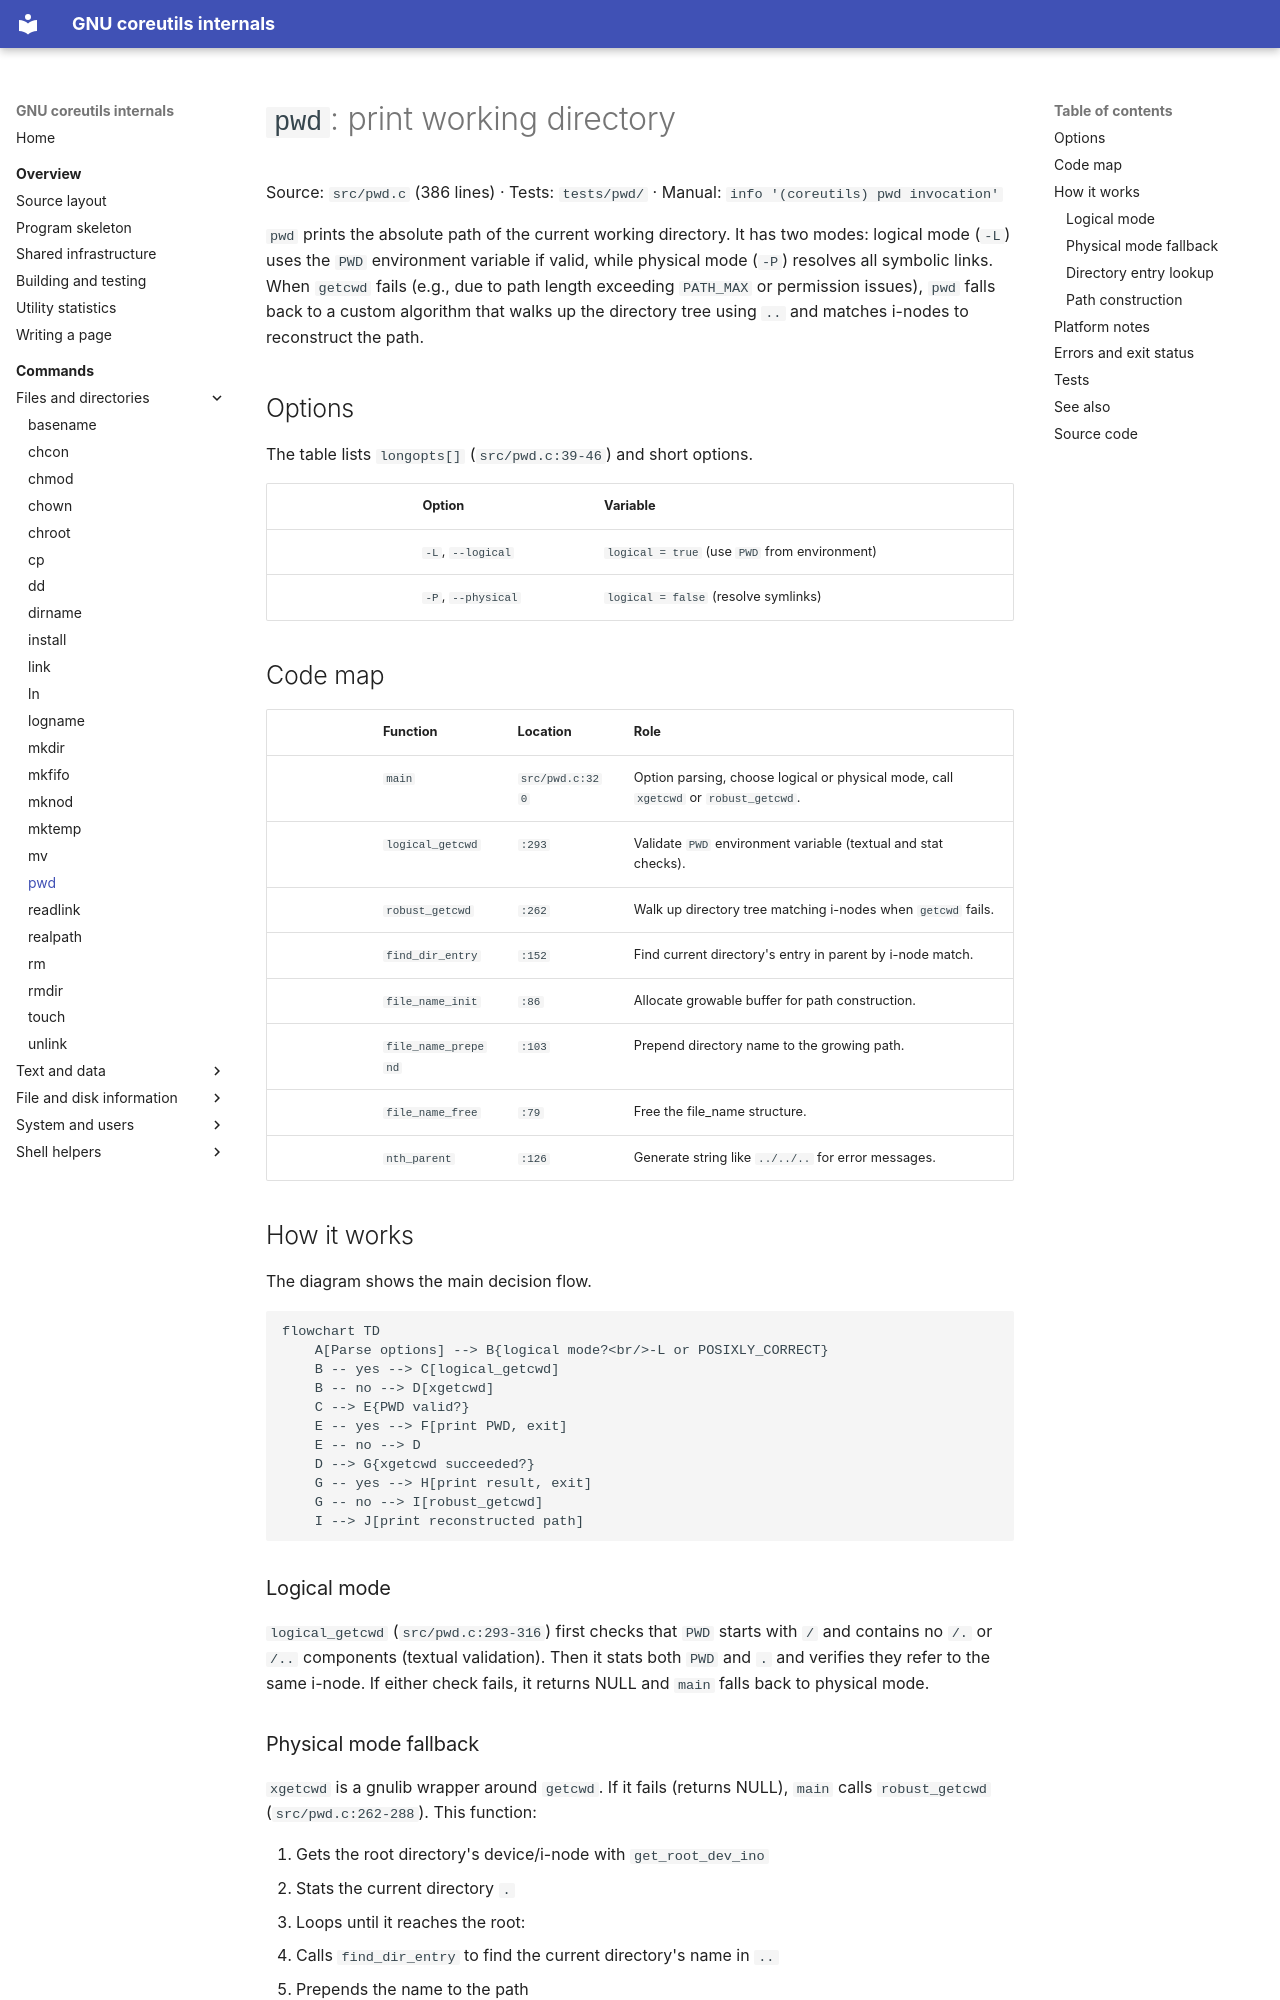

repository: andrewh/coreutils · page: commands/pwd/index.html · generator: mkdocs

# `pwd`: print working directory

Source: `src/pwd.c` (386 lines) · Tests: `tests/pwd/` ·
Manual: `info '(coreutils) pwd invocation'`

`pwd` prints the absolute path of the current working directory. It has two
modes: logical mode (`-L`) uses the `PWD` environment variable if valid, while
physical mode (`-P`) resolves all symbolic links. When `getcwd` fails (e.g.,
due to path length exceeding `PATH_MAX` or permission issues), `pwd` falls back
to a custom algorithm that walks up the directory tree using `..` and matches
i-nodes to reconstruct the path.

## Options

The table lists `longopts[]` (`src/pwd.c:39-46`) and short options.

|| Option | Variable |
||---|---|
|| `-L`, `--logical` | `logical = true` (use `PWD` from environment) |
|| `-P`, `--physical` | `logical = false` (resolve symlinks) |

## Code map

|| Function | Location | Role |
||---|---|---|
|| `main` | `src/pwd.c:320` | Option parsing, choose logical or physical mode, call `xgetcwd` or `robust_getcwd`. |
|| `logical_getcwd` | `:293` | Validate `PWD` environment variable (textual and stat checks). |
|| `robust_getcwd` | `:262` | Walk up directory tree matching i-nodes when `getcwd` fails. |
|| `find_dir_entry` | `:152` | Find current directory's entry in parent by i-node match. |
|| `file_name_init` | `:86` | Allocate growable buffer for path construction. |
|| `file_name_prepend` | `:103` | Prepend directory name to the growing path. |
|| `file_name_free` | `:79` | Free the file_name structure. |
|| `nth_parent` | `:126` | Generate string like `../../..` for error messages. |

## How it works

The diagram shows the main decision flow.

```mermaid
flowchart TD
    A[Parse options] --> B{logical mode?<br/>-L or POSIXLY_CORRECT}
    B -- yes --> C[logical_getcwd]
    B -- no --> D[xgetcwd]
    C --> E{PWD valid?}
    E -- yes --> F[print PWD, exit]
    E -- no --> D
    D --> G{xgetcwd succeeded?}
    G -- yes --> H[print result, exit]
    G -- no --> I[robust_getcwd]
    I --> J[print reconstructed path]
```

### Logical mode

`logical_getcwd` (`src/pwd.c:293-316`) first checks that `PWD` starts with `/`
and contains no `/.` or `/..` components (textual validation). Then it stats
both `PWD` and `.` and verifies they refer to the same i-node. If either check
fails, it returns NULL and `main` falls back to physical mode.
